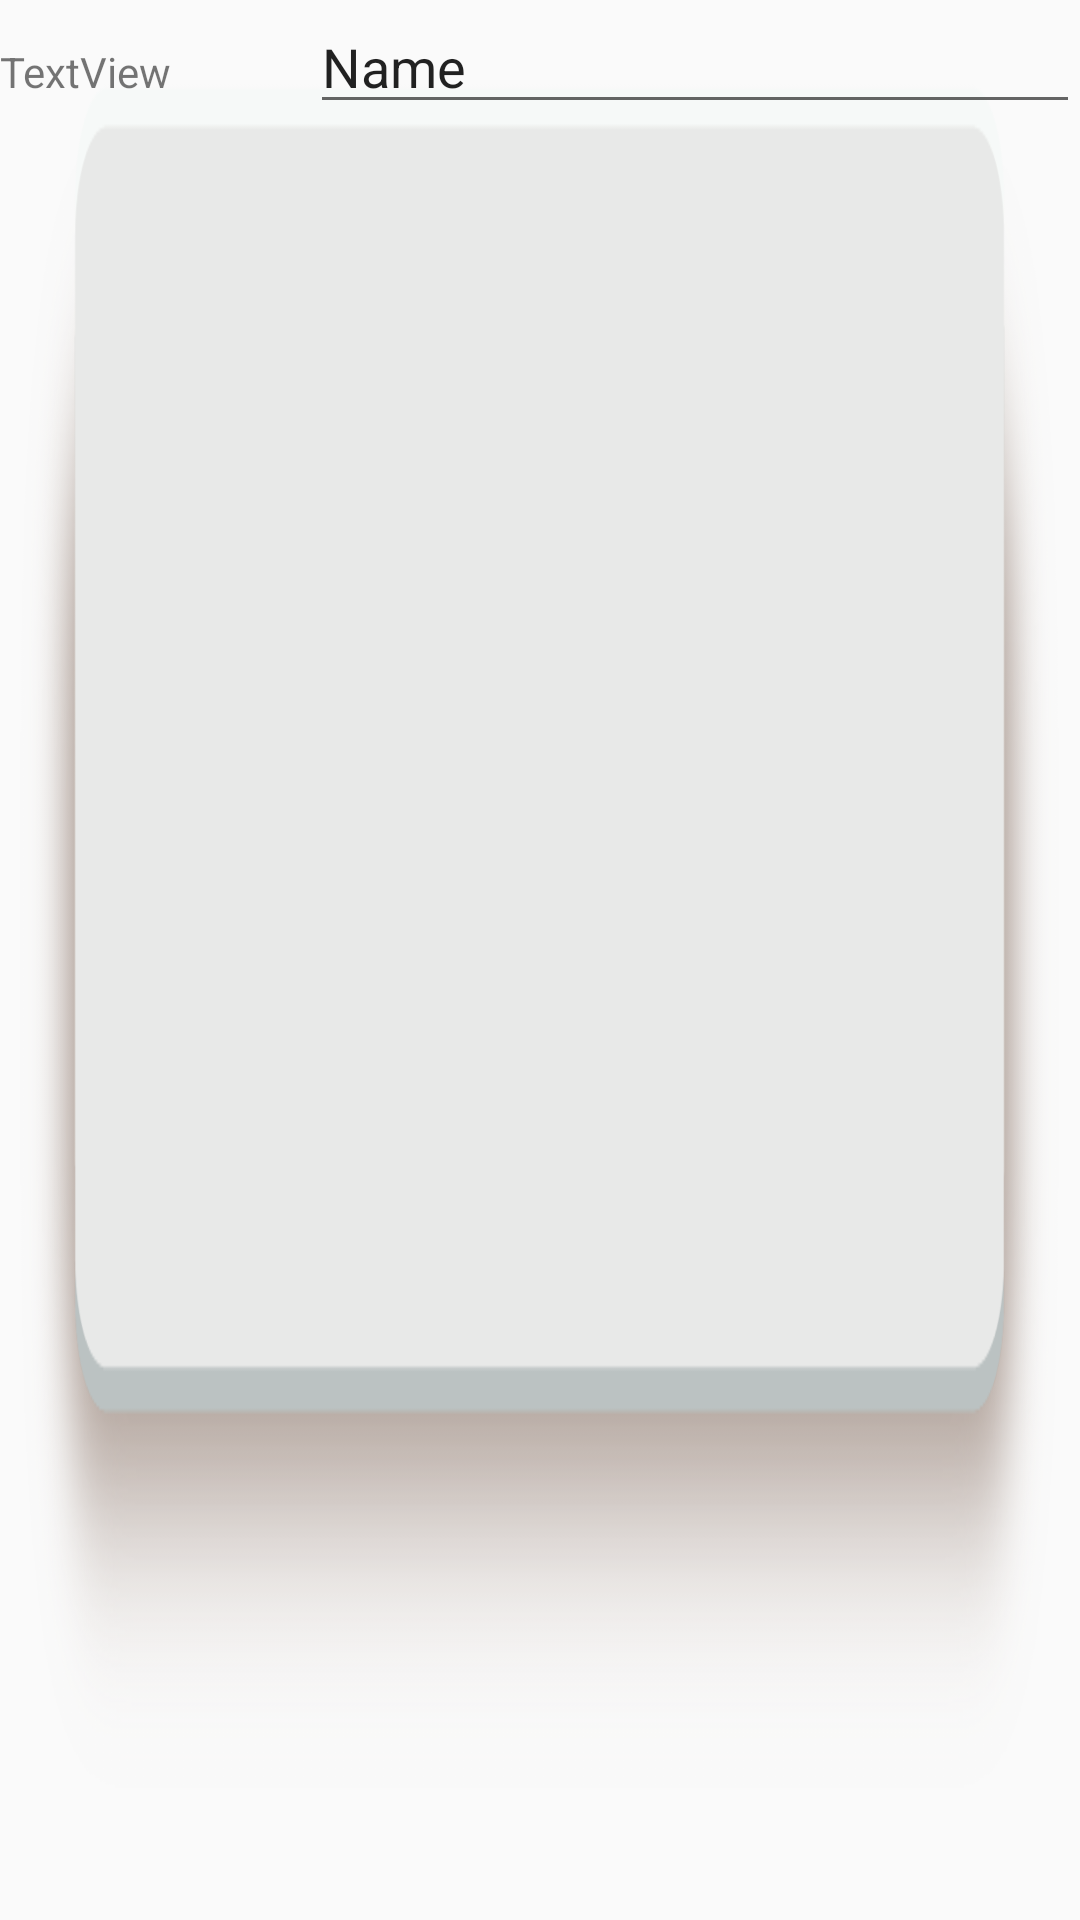

Android layout source for this screen:
<!-- AndroidManifest.xml: application theme AppTheme -->
<!-- res/layout/my_edit_text.xml -->
<?xml version="1.0" encoding="utf-8"?>
<LinearLayout
    xmlns:android="http://schemas.android.com/apk/res/android" android:layout_width="match_parent"
    android:layout_height="match_parent"
    android:background="@drawable/gray_background">


    <TextView
        android:id="@+id/textView"
        android:layout_width="wrap_content"
        android:layout_height="wrap_content"
        android:layout_weight="1"
        android:text="TextView" />

    <EditText
        android:id="@+id/editTextTextPersonName"
        android:layout_width="wrap_content"
        android:layout_height="wrap_content"
        android:layout_weight="1"
        android:ems="10"
        android:inputType="textPersonName"
        android:text="Name" />

</LinearLayout>
<!-- resources referenced by this layout -->
<resources>
  <!-- drawable gray_background: png bitmap (drawable-v24, 65186 bytes) -->
  <style name="AppTheme" parent="Theme.AppCompat.Light.NoActionBar">
          
          <item name="colorPrimary">@color/colorPrimary</item>
          <item name="colorPrimaryDark">@color/colorPrimaryDark</item>
          <item name="colorAccent">@color/colorAccent</item>
      </style>
  <!-- not gathered from this repository: default colours our renderer supplied (Android Studio template values) -->
  <color name="colorPrimary">#FF6200EE</color>
  <color name="colorPrimaryDark">#FF3700B3</color>
  <color name="colorAccent">#FF03DAC5</color>
</resources>
